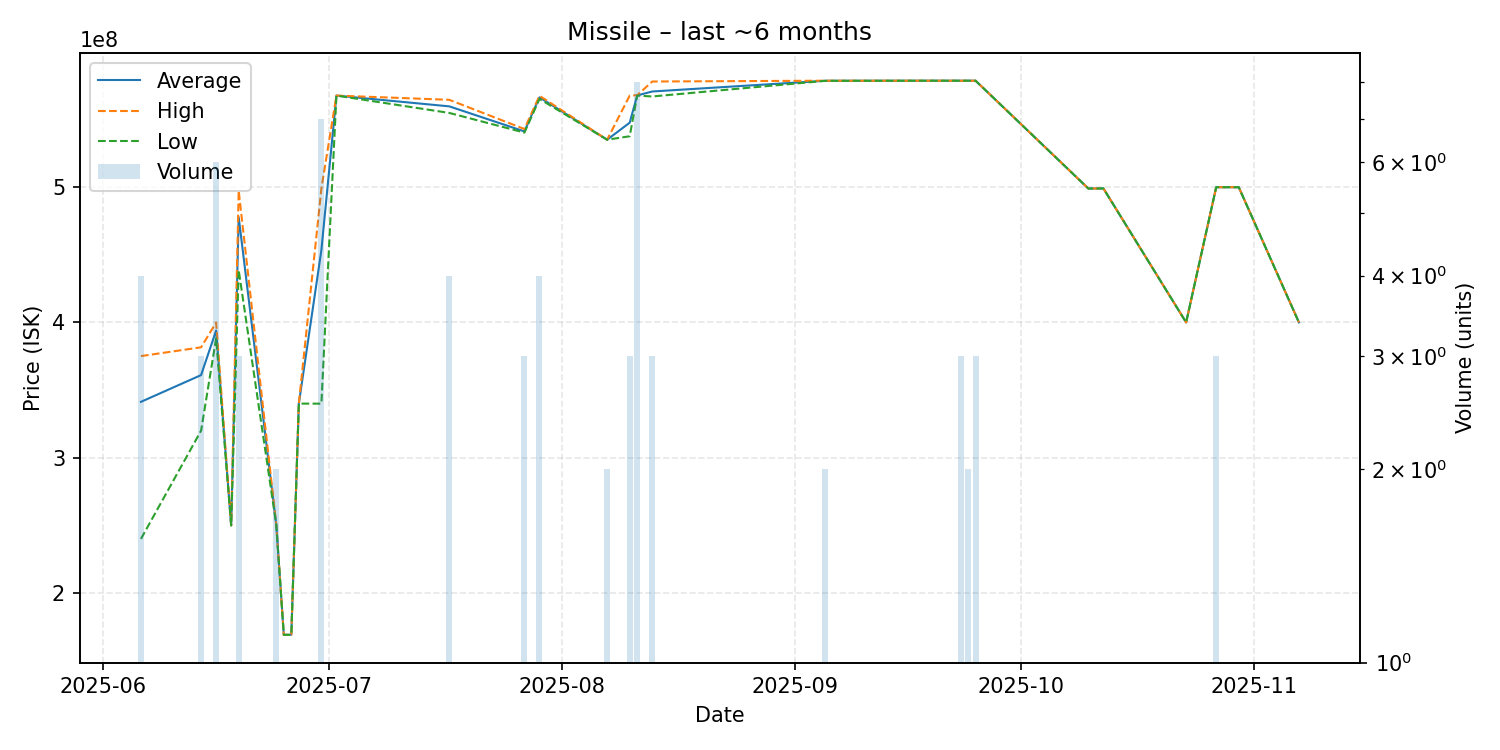

Data behind this chart, as committed beside it:
date, average, highest, lowest, order_count, volume
2025-06-06, 341300000, 375100000, 240000000, 4, 4
2025-06-14, 361066667, 381600000, 320000000, 3, 3
2025-06-16, 394033333, 399900000, 388200000, 6, 6
2025-06-18, 250000000, 250000000, 250000000, 1, 1
2025-06-19, 477800000, 497350000, 438700000, 3, 3
2025-06-24, 250350000, 250400000, 250300000, 2, 2
2025-06-25, 169100000, 169100000, 169100000, 1, 1
2025-06-26, 169200000, 169200000, 169200000, 1, 1
2025-06-27, 340000000, 340000000, 340000000, 1, 1
2025-06-30, 453500000, 499000000, 339950000, 6, 7
2025-07-02, 567600000, 567600000, 567600000, 1, 1
2025-07-17, 559650000, 564500000, 554800000, 3, 4
2025-07-27, 541133333, 542900000, 540250000, 3, 3
2025-07-29, 566300000, 567450000, 565150000, 4, 4
2025-08-07, 535000000, 535000000, 535000000, 1, 2
2025-08-10, 547566667, 567600000, 537550000, 3, 3
2025-08-11, 567712500, 567900000, 567600000, 4, 8
2025-08-13, 570633333, 578000000, 566950000, 3, 3
2025-09-05, 578550000, 578600000, 578500000, 2, 2
2025-09-18, 578600000, 578600000, 578600000, 1, 1
2025-09-23, 578600000, 578600000, 578600000, 1, 3
2025-09-24, 578600000, 578600000, 578600000, 1, 2
2025-09-25, 578600000, 578600000, 578600000, 1, 3
2025-10-10, 498900000, 498900000, 498900000, 1, 1
2025-10-12, 499000000, 499000000, 499000000, 1, 1
2025-10-23, 400000000, 400000000, 400000000, 1, 1
2025-10-27, 499900000, 499900000, 499900000, 1, 3
2025-10-30, 499900000, 499900000, 499900000, 1, 1
2025-11-07, 400000000, 400000000, 400000000, 1, 1
